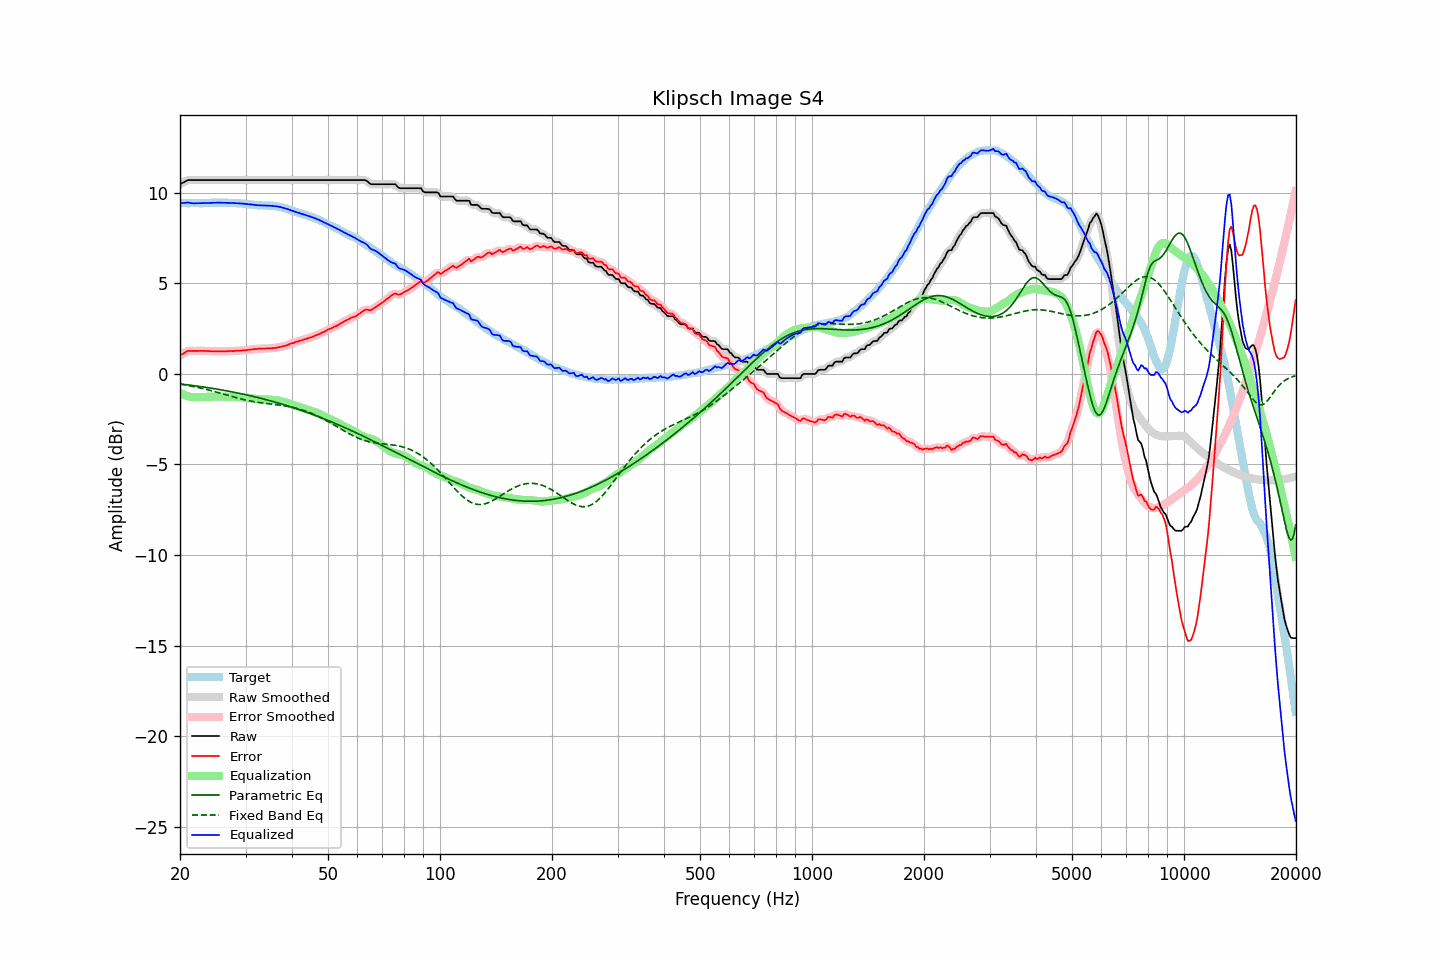

Values plotted in this chart, from the file beside it:
frequency, raw, error, smoothed, error_smoothed, equalization, parametric_eq, fixed_band_eq, equalized_raw, equalized_smoothed, target
20.00, 10.48, 1.02, 10.47, 1.01, -1.03, -0.55, -0.56, 9.45, 9.44, 9.46
20.20, 10.53, 1.08, 10.53, 1.08, -1.09, -0.56, -0.57, 9.44, 9.45, 9.45
20.40, 10.57, 1.12, 10.58, 1.13, -1.13, -0.57, -0.59, 9.44, 9.45, 9.45
20.61, 10.62, 1.17, 10.62, 1.18, -1.17, -0.58, -0.60, 9.45, 9.45, 9.45
20.81, 10.67, 1.24, 10.67, 1.23, -1.21, -0.59, -0.62, 9.46, 9.46, 9.43
21.02, 10.71, 1.28, 10.70, 1.26, -1.23, -0.60, -0.63, 9.48, 9.46, 9.43
21.23, 10.71, 1.28, 10.71, 1.28, -1.26, -0.61, -0.65, 9.45, 9.45, 9.43
21.44, 10.71, 1.27, 10.71, 1.28, -1.28, -0.63, -0.67, 9.43, 9.44, 9.44
21.66, 10.71, 1.28, 10.71, 1.27, -1.28, -0.64, -0.69, 9.43, 9.43, 9.43
21.87, 10.71, 1.27, 10.71, 1.27, -1.28, -0.65, -0.71, 9.43, 9.43, 9.44
22.09, 10.71, 1.28, 10.71, 1.27, -1.28, -0.66, -0.72, 9.43, 9.43, 9.43
22.31, 10.71, 1.27, 10.71, 1.27, -1.28, -0.67, -0.74, 9.43, 9.43, 9.44
22.54, 10.71, 1.28, 10.71, 1.28, -1.28, -0.69, -0.76, 9.43, 9.43, 9.43
22.76, 10.71, 1.28, 10.71, 1.28, -1.28, -0.70, -0.78, 9.43, 9.43, 9.43
22.99, 10.71, 1.28, 10.71, 1.28, -1.27, -0.71, -0.80, 9.44, 9.44, 9.43
23.22, 10.71, 1.28, 10.71, 1.27, -1.27, -0.72, -0.83, 9.44, 9.44, 9.43
23.45, 10.71, 1.27, 10.71, 1.27, -1.27, -0.74, -0.85, 9.44, 9.44, 9.44
23.69, 10.71, 1.27, 10.71, 1.27, -1.27, -0.75, -0.87, 9.44, 9.44, 9.44
23.92, 10.71, 1.27, 10.71, 1.26, -1.26, -0.77, -0.89, 9.45, 9.45, 9.44
24.16, 10.71, 1.26, 10.71, 1.26, -1.26, -0.78, -0.91, 9.45, 9.45, 9.45
24.40, 10.71, 1.25, 10.71, 1.25, -1.26, -0.79, -0.94, 9.45, 9.45, 9.46
24.65, 10.71, 1.25, 10.71, 1.25, -1.25, -0.81, -0.96, 9.46, 9.46, 9.46
24.89, 10.71, 1.25, 10.71, 1.25, -1.25, -0.82, -0.99, 9.46, 9.46, 9.46
25.14, 10.71, 1.26, 10.71, 1.25, -1.25, -0.84, -1.01, 9.46, 9.46, 9.45
25.39, 10.71, 1.25, 10.71, 1.25, -1.25, -0.85, -1.04, 9.46, 9.46, 9.46
25.65, 10.71, 1.25, 10.71, 1.25, -1.25, -0.87, -1.06, 9.46, 9.46, 9.46
25.91, 10.71, 1.26, 10.71, 1.25, -1.25, -0.88, -1.09, 9.46, 9.46, 9.45
26.16, 10.71, 1.25, 10.71, 1.25, -1.25, -0.90, -1.11, 9.46, 9.46, 9.46
26.43, 10.71, 1.25, 10.71, 1.25, -1.25, -0.91, -1.14, 9.46, 9.46, 9.46
26.69, 10.71, 1.25, 10.71, 1.25, -1.26, -0.93, -1.16, 9.45, 9.45, 9.46
26.96, 10.71, 1.27, 10.71, 1.26, -1.26, -0.95, -1.19, 9.45, 9.45, 9.44
27.23, 10.71, 1.27, 10.71, 1.27, -1.26, -0.96, -1.21, 9.45, 9.45, 9.44
27.50, 10.71, 1.27, 10.71, 1.27, -1.26, -0.98, -1.24, 9.45, 9.45, 9.44
27.77, 10.71, 1.26, 10.71, 1.26, -1.27, -1.00, -1.26, 9.44, 9.44, 9.45
28.05, 10.71, 1.27, 10.71, 1.27, -1.27, -1.02, -1.29, 9.44, 9.44, 9.44
28.33, 10.71, 1.28, 10.71, 1.28, -1.28, -1.03, -1.31, 9.43, 9.43, 9.43
28.62, 10.71, 1.29, 10.71, 1.28, -1.28, -1.05, -1.33, 9.43, 9.43, 9.42
28.90, 10.71, 1.28, 10.71, 1.29, -1.29, -1.07, -1.36, 9.42, 9.42, 9.43
29.19, 10.71, 1.29, 10.71, 1.29, -1.29, -1.09, -1.38, 9.42, 9.42, 9.42
29.48, 10.71, 1.31, 10.71, 1.30, -1.30, -1.11, -1.40, 9.41, 9.41, 9.40
29.78, 10.71, 1.31, 10.71, 1.31, -1.31, -1.13, -1.42, 9.40, 9.40, 9.40
30.08, 10.71, 1.31, 10.71, 1.32, -1.32, -1.15, -1.44, 9.39, 9.39, 9.40
30.38, 10.71, 1.33, 10.71, 1.32, -1.33, -1.17, -1.46, 9.38, 9.38, 9.38
30.68, 10.71, 1.34, 10.71, 1.34, -1.34, -1.19, -1.48, 9.37, 9.37, 9.37
30.99, 10.71, 1.35, 10.71, 1.35, -1.35, -1.21, -1.50, 9.36, 9.36, 9.36
31.30, 10.71, 1.36, 10.71, 1.36, -1.36, -1.23, -1.52, 9.35, 9.35, 9.35
31.61, 10.71, 1.37, 10.71, 1.37, -1.37, -1.25, -1.53, 9.34, 9.34, 9.34
31.93, 10.71, 1.39, 10.71, 1.38, -1.38, -1.27, -1.55, 9.33, 9.33, 9.32
32.24, 10.71, 1.38, 10.71, 1.39, -1.39, -1.29, -1.56, 9.32, 9.32, 9.33
32.57, 10.71, 1.40, 10.71, 1.39, -1.39, -1.31, -1.57, 9.32, 9.32, 9.31
32.89, 10.71, 1.40, 10.71, 1.40, -1.40, -1.34, -1.59, 9.31, 9.31, 9.31
33.22, 10.71, 1.40, 10.71, 1.40, -1.40, -1.36, -1.60, 9.31, 9.31, 9.31
33.55, 10.71, 1.41, 10.71, 1.40, -1.40, -1.38, -1.61, 9.31, 9.31, 9.30
33.89, 10.71, 1.40, 10.71, 1.41, -1.41, -1.41, -1.62, 9.30, 9.30, 9.31
34.23, 10.71, 1.42, 10.71, 1.41, -1.41, -1.43, -1.63, 9.30, 9.30, 9.29
34.57, 10.71, 1.41, 10.71, 1.41, -1.41, -1.45, -1.64, 9.30, 9.30, 9.30
34.92, 10.71, 1.42, 10.71, 1.42, -1.42, -1.48, -1.66, 9.29, 9.29, 9.29
35.27, 10.71, 1.41, 10.71, 1.42, -1.42, -1.50, -1.67, 9.29, 9.29, 9.30
35.62, 10.71, 1.44, 10.71, 1.43, -1.43, -1.53, -1.68, 9.28, 9.28, 9.27
35.97, 10.71, 1.44, 10.71, 1.44, -1.44, -1.55, -1.69, 9.27, 9.27, 9.27
... 635 more rows
